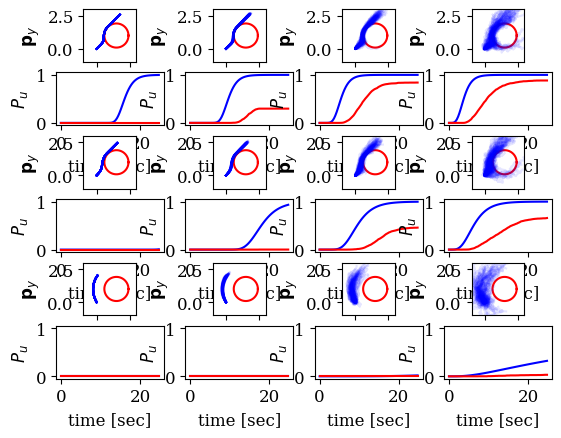

Reproduce this figure in Python.
import numpy as np
import matplotlib.pyplot as plt

# Probability Stuff
np.random.seed(0)
def Pu_Hoeff(K, x, sigma):
    if x <= K: 
        frac1 = (sigma**2) / (x + sigma**2)
        exp1 = (x + sigma**2)
        if x < K: 
            frac2 = (K) / (K - x)
            exp2 = (K - x)
        else: 
            frac2 = 1 
            exp2 = 1 

        if frac1**exp1*frac2**exp2 < 1 : 
            return (frac1**exp1*frac2**exp2)**(K/(K + sigma**2))
        else: 
            return 1 
    else: 
        return 0


def Pu_Freedman(x, sigma):
    try:
        frac1 = (sigma**2) / (x + sigma**2)
        exp1 = (x + sigma**2)
    except: 
        breakpoint()
    return frac1**exp1 * np.exp(x)


def Pu(K,x,sigma): 
    return Pu_Freedman( x, sigma)


# Calculate HLIP Matrices
z = 0.62 # Robot nominal z-height
T_SSP = 0.33 # Time length of single support phase 
vel_x = 0.1 # Nominal velocity (?) 

T_DSP = 0.0 # Double support phase time length 
g = 9.81 

# Derived variables 
lambduh = np.sqrt(g/z) 

eA_ssp = np.array([ [-lambduh * (np.exp(lambduh * T_SSP) + np.exp(-lambduh * T_SSP)),    -np.exp(lambduh * T_SSP + np.exp(-lambduh * T_SSP))], 
                    [-lambduh**2 * (np.exp(lambduh * T_SSP) + np.exp(-lambduh * T_SSP)),  -lambduh * (np.exp(lambduh * T_SSP) + np.exp(-lambduh * T_SSP))]
                ]) / (-2 * lambduh)

A_step = np.array([ [1, T_DSP], 
                    [0, 1]])

B_step = np.array([ [-1], 
                    [0]])

A = eA_ssp @ A_step 
B = eA_ssp @ B_step 

step_length = 0.0176#vel_x * T_SSP 

sigma_1 = lambduh * np.tanh(T_SSP * lambduh / 2.0);

x_impact = np.zeros((2, 1))
x_impact[0,0] = vel_x * (T_SSP + T_DSP) / (2.0 + T_DSP * sigma_1)
x_impact[1,0] = sigma_1 * vel_x * (T_SSP + T_DSP) / (2.0 + T_DSP * sigma_1)

x_impact_next = A @ x_impact + B * step_length 





A_global = np.array([[  1, A[0,0], A[0,1]], 
                     [  0, A[0,0], A[0,1]], 
                     [  0, A[1,0], A[1,1]]
                    ])

B_global = np.array([   [B[0,0]], 
                        [B[0,0]], 
                        [B[1,0]]
                    ])

x_global = np.array([   [0], 
                        [x_impact[0,0]], 
                        [x_impact[1,0]]
                    ])

C2D = np.array([[1,0,0,0,0,0], 
                [0,0,0,1,0,0]])
A2D = np.block([[A_global, np.zeros((3,3))], 
                 [np.zeros((3,3)), A_global]])
B2D = np.block([[B_global, np.zeros((3,1))], [np.zeros((3,1)), B_global ]])
x2D = np.block([[x_global],[x_global]])

n_sims = 1000
n_to_plot = 100

# A2D = np.repeat(A2D[np.newaxis,:,:], repeats=n_sims, axis=0)
# B2D = np.repeat(B2D[np.newaxis,:,:], repeats=n_sims, axis=0)
x2D = np.repeat(x2D[np.newaxis,:,:], repeats=n_sims, axis=0)


class wall_barrier(): 
    def __init__(self, const, alpha, plane): 
        self.const = const
        self.alpha = alpha 
        self.c = plane 
    
    def val(self, x): 
        return self.const - self.c @ x
    
    def get_bits(self, x): 
        Lfh = self.const - self.c @ A2D @ x
        Lgh = - self.c @ B2D 
        ah = self.alpha * self.val(x)
        return Lfh, Lgh, ah

    def filter(self, x, u_nom): 
        Lfh, Lgh, ah = self.get_bits(x) 
        if Lfh + Lgh @ u_nom >= ah: 
            return u_nom
        else: 
            return u_nom + Lgh.T/(Lgh @ Lgh.T) *(-Lfh - Lgh @ u_nom + ah) 


class circle_barrier(): 
    def __init__(self, radius, alpha, center): 
        self.radius =radius
        self.alpha = alpha 
        self.center = center 
    
    def val(self, x): 
        return np.linalg.norm(x[:,[0,3],:] - self.center, axis = 1) - self.radius 

    def get_bits(self, x): 
        # Convexify 
        unit_vec = C2D @ x - self.center 
        norm = np.linalg.norm(unit_vec, axis=1)[:,0]
        unit_vec[:,0,0] /= norm
        unit_vec[:,1,0] /= norm

        # Calculate Barrier Bits for convexified barrier
        Lfh = unit_vec.transpose(0,2,1) @ (C2D @ A2D @ x - self.center) - self.radius
        Lgh = unit_vec.transpose(0,2,1) @ C2D @ B2D 
        ah = self.alpha * self.val(x)
        return Lfh, Lgh, ah

    def filter(self, x, u_nom): 
        Lfh, Lgh, ah = self.get_bits(x) 

        switch = ((Lfh + Lgh @ u_nom)[:,:,0] >= ah)[:,0]

        opt_u = np.zeros(u_nom.shape)
        opt_u[switch] = u_nom[switch]
        not_switch = (switch == False * ah[:,0])
        opt_u[not_switch] = u_nom[not_switch] + Lgh[not_switch].transpose(0,2,1)/(Lgh[not_switch] @ Lgh[not_switch].transpose(0,2,1)) @(-Lfh[not_switch] - Lgh[not_switch] @ u_nom[not_switch] + ah[not_switch,np.newaxis])

        return opt_u 

        
    def get_plot_points(self): 
        pts = []
        thetas = np.linspace(0,2*np.pi, 300)
        for theta in thetas:
            pts.append([np.cos(theta)*self.radius + self.center[0,0], np.sin(theta)*self.radius + self.center[1,0]])
        pts = np.array(pts)
        return pts 

plt.rcParams["font.family"] = "serif"
plt.rcParams["font.size"] = 12

noise_maxes = [0.001, 0.01, 0.05, 0.1]
alphas = [0.9, 0.95, 0.999]
T = 25
n_steps = int(T/T_SSP) 
print("N steps = " + str(n_steps))
center = np.array([[1.5],[1]])
radius = 1 * np.sqrt(2) - 0.5


fig, axs = plt.subplots(2*len(alphas),len(noise_maxes))# gridspec_kw={'height_ratios':[4,1]},) 

for alpha_number, alpha in enumerate(alphas): 
    for sim_number, trunc_max in enumerate(noise_maxes):
        # trunc_max = 0.05
        v_dist_scale = 1
        cbf = circle_barrier(radius, alpha, center)
        u_nom = np.array([[step_length]])
        traj = np.zeros((n_sims, 2, n_steps+1))
        hs = np.zeros((n_sims, 1, n_steps+1))
        v_des = 0.1

        # Starting positoin 
        x2D[:, 0,0] = 0
        x2D[:, 3,0] = 0

        v_des = np.array([[v_des], [v_des]])
        v_des = np.repeat(v_des[np.newaxis,:,:], repeats=n_sims, axis=0 )


        from scipy.stats import truncnorm        
        D = np.array([[1,0,0,0], 
                    [1,0,0,0], 
                    [0,1,0,0], 
                    [0,0,1,0],
                    [0,0,1,0],
                    [0,0,0,1]])
        delta = np.linalg.norm(np.eye(2)) * np.linalg.norm(np.array([1,1])) * trunc_max
        sigma = np.sqrt(trunc_max**2/3)#np.sqrt(truncnorm.stats(-trunc_max, trunc_max,moments="v", scale = trunc_scale))
        def step(x2D, step_length): 
            # v = truncnorm.rvs(-trunc_max, trunc_max,size=(n_sims, 6,1), scale = trunc_scale)
            v = np.random.uniform(-trunc_max,trunc_max,size=(n_sims,4,1))
            v[:,1,0] = np.random.uniform(-trunc_max*v_dist_scale,trunc_max*v_dist_scale,size=(n_sims))
            v[:,3,0] = np.random.uniform(-trunc_max*v_dist_scale,trunc_max*v_dist_scale,size=(n_sims))
            x_next = A2D @ x2D + B2D @ step_length  + D@v 
            return x_next

        # Simulate 

        traj[:,:,0] = x2D[:,[0,3],0]
        hs[:,:,0] = cbf.val(x2D)
        h0 = hs[0,0,0]
        violations = hs*0 
        ts = [0]
        ps = [0]
        for i in range(n_steps): 
            ell_vtracking = np.zeros((n_sims, 2,1))
            ell_vtracking[:,0,0] = (v_des[:, 0,0] - (A2D[:3,:3] @ x2D[:, :3])[:,2,0])/B2D[2,0]
            ell_vtracking[:,1,0] = (v_des[:, 1,0] - (A2D[3:,3:] @ x2D[:, 3:])[:,2,0])/B2D[5,1]
            u_nom = ell_vtracking

            u = cbf.filter(x2D, u_nom)
            x2D = step(x2D, u)
            traj[:,:,i+1] = x2D[:,[0,3],0]
            hs[:,:,i+1] = cbf.val(x2D)

            violations[:,:,i+1] =  (hs[:,:,i+1] < 0) * ( 1 - violations[:,:,i]) + violations[:,:,i] # if the last was safe and the current is unsafe and if there was ever a previous unsafe
            ts.append(T_SSP*(i+1))
            p_bound = Pu(i+1,alpha**(i+1) * h0 / delta,  sigma * np.sqrt(i+1) / delta )
            ps.append(p_bound)
            # print(cbf.val(x_global), x_global)

        violations = np.sum(violations, axis = 0 )




        # Plot Percents
        axs[1 + 2 * alpha_number, sim_number].plot(ts, ps, 'b')
        axs[1 + 2 * alpha_number, sim_number].plot(ts, violations[0,:]/n_sims, 'r')
        axs[1 + 2 * alpha_number, sim_number].set_xlabel("time [sec]")
        axs[1 + 2 * alpha_number, sim_number].set_ylabel("$P_u$")
        axs[1 + 2 * alpha_number, sim_number].set_ylim((-0.05,1.05))
        # axs[1 + 2 * alpha_number, sim_number].get_yaxis().set_visible(False)
        # axs[1 + 2 * alpha_number, sim_number].get_xaxis().set_visible(False)
        print(violations[0,-1])


        # Plot trajectory 
        pts = cbf.get_plot_points()
        axs[0 + 2 * alpha_number, sim_number].plot(pts[:,0], pts[:,1], 'r')
        axs[0 + 2 * alpha_number, sim_number].plot(np.swapaxes(traj[:n_to_plot,0,:],0,1), np.swapaxes(traj[:n_to_plot,1,:],0,1), color="b", alpha = 0.1 )
        axs[0 + 2 * alpha_number, sim_number].set_aspect("equal")
        axs[0 + 2 * alpha_number, sim_number].set_xlabel(r"$\mathbf{p}_x$")
        axs[0 + 2 * alpha_number, sim_number].set_ylabel(r"$\mathbf{p}_y$")
        axs[0 + 2 * alpha_number, sim_number].set_xlim((-1,3))
        axs[0 + 2 * alpha_number, sim_number].set_ylim((-1,3))
        # axs[0 + 2 * alpha_number, sim_number].get_yaxis().set_visible(False)
        # axs[0 + 2 * alpha_number, sim_number].get_xaxis().set_visible(False)


plt.show()
# plt.savefig("plots/hlip_plot.svg")